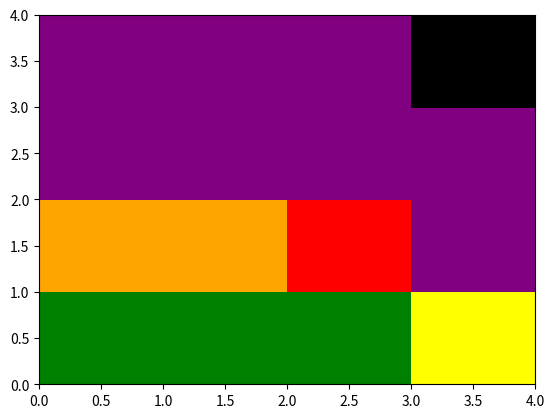

Reproduce this figure in Python.
__all__ = ['register', 'get_cmap', 'register_norm', 'get_norm']

from matplotlib.colors import from_levels_and_colors, Normalize
from matplotlib.cm import get_cmap
import matplotlib as mpl

try:
    register = mpl.colormaps.register
except AttributeError:
    register = mpl.cm.register_cmap


_registered_norms = {}


def get_norm(name):
    global _registered_norms
    return _registered_norms[name]


def register_norm(name, norm):
    global _registered_norms
    if isinstance(norm, Normalize):
        _registered_norms[name] = norm
    else:
        raise TypeError(
            'cmap should be an instance of Normalize; got ' + str(type(norm)))


def _addusepaaqi():
    aqicolors = ['green', 'yellow', 'orange', 'red', 'purple', 'maroon']
    aqic = aqicolors
    bounds_colors = {}
    bounds_colors[('O3', 'mda8', 'ppbv')] = ([0, 55, 71, 86, 106, 200],
                                             aqic[:5] + ['black'], 'max')
    bounds_colors[('O3', 'mda8', 'ppmv')] = ([0, 0.055, 0.071, 0.086,
                                              0.106, 0.0200],
                                             aqic[:5] + ['black'], 'max')
    bounds_colors[('O3', 'mda1', 'ppbv')] = ([125, 165, 205, 405, 604],
                                             ['white'] + aqic[2:] + ['black'],
                                             'both')
    pmb = [0, 12.1, 35.5, 55.5, 150.5, 250.5, 500.4]
    pmc = aqic + ['black']
    bounds_colors[('PM25', 'a24', 'micrograms/m**3')] = (pmb, pmc, 'max')
    for key, (bnds, colors, extend) in bounds_colors.items():
        print(key)
        name = '_'.join(('usepa', 'aqi',) + key)
        cmap, norm = from_levels_and_colors(bnds, colors, extend=extend)
        register(name=name, cmap=cmap)
        register_norm(name=name, norm=norm)


_addusepaaqi()


if __name__ == '__main__':
    from matplotlib import pyplot as plt
    import numpy as np
    varkey = 'O3'
    intv = 'mda8'
    unit = 'ppbv'

    colorscale = 'usepa_aqi_' + '_'.join([varkey, intv, unit])
    norm = get_norm(colorscale)
    cmap = get_cmap(colorscale)
    data = np.linspace(25, 200, 16).reshape(4, 4)
    print(np.flipud(data))
    plt.pcolor(data, norm=norm, cmap=cmap)
    plt.savefig('test.png')
